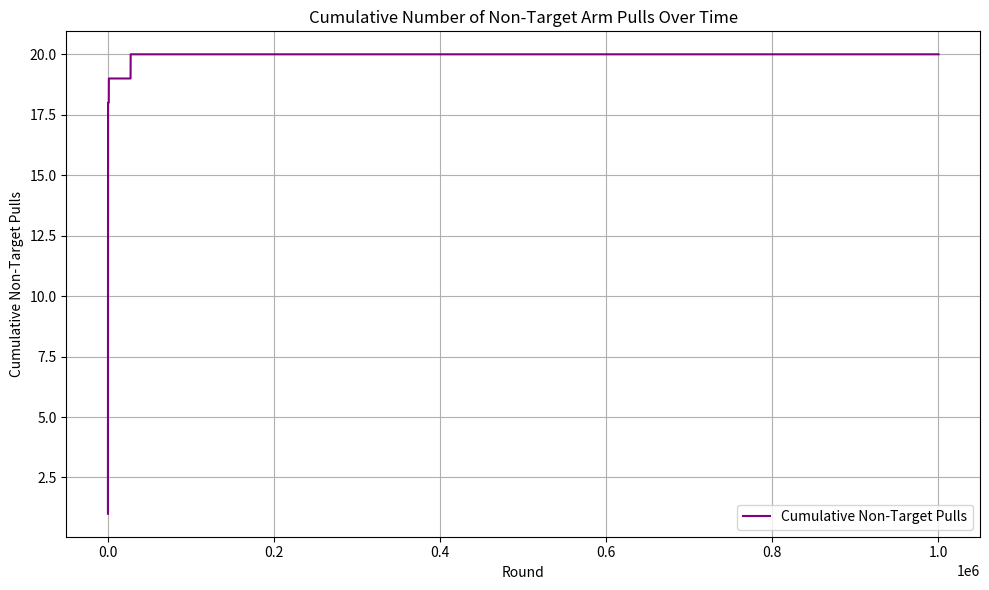

This chart was generated by the following Python code:
import numpy as np
import matplotlib.pyplot as plt
from mpl_toolkits.mplot3d import Axes3D
import math



# generate mean through [0,1]; no need to randomize standard deviation

class UCBRecommender:
    def __init__(self, n_arms, rho, Q0=np.inf):
        if not rho > 0:
            raise ValueError("`rho` must be positive")
        if not (type(rho) == float and np.isreal(rho)):
            raise TypeError("`rho` must be real float")
        if not type(Q0) == float:
            raise TypeError("`Q0` must be a float number or default value 'np.inf'")

        self.rho = rho
        self.q = np.full(n_arms, Q0)
        self.rewards = np.zeros(n_arms)
        self.avg_rewards = np.zeros(n_arms)
        self.pulls = np.zeros(n_arms)
        self.recommended_times = np.zeros(n_arms)
        self.round = 0

    def play(self, context=None):
        self.round += 1
        for arm in range(len(self.q)):
            if self.recommended_times[arm] == 0:
                return arm
        recommended_times = self.recommended_times  # Add a small constant to avoid division by zero
        self.q = self.avg_rewards + np.sqrt(self.rho * np.log(self.round) / recommended_times)
        # print(self.avg_rewards[0])
        arm = np.argmax(self.q)
        return int(arm)

    def update(self, arm, reward, fake=False):
        if not fake:
            self.recommended_times[arm] += 1
        self.pulls[arm] += 1
        self.rewards[arm] += reward
        self.avg_rewards[arm] = self.rewards[arm] / self.pulls[arm]

def get_real_reward(means, std_devs, arm):
    return np.random.normal(means[arm], std_devs[arm])

def beta(N, sigma, n_arms, delta):
    # Calculate the beta value for a given N
    return math.sqrt((2 * sigma**2 / N) * math.log((math.pi**2 * N**2 * n_arms) / (math.e * delta)))

def simulate_UCB_attack(n_arms, target_arm, rho, rounds, means, std_devs, real_user_count, sigma = 1, delta = 0.05):
    arm_counts = np.zeros((n_arms, rounds + n_arms))
    recommender = UCBRecommender(n_arms, rho)
    target_pull_counter = 0
    cumulative_non_target_pull_counter = 0 
    non_target_pull_list = []
    estimated_reward_distribution = np.zeros(n_arms)
    arm_pulls = np.zeros(n_arms)
    attack_flag = True
    attack_trials_list = []
    for round_num in range(0, rounds + n_arms):
        if round_num % real_user_count == 0:
            attack_flag = True
        # use play function from ucb 
        # play() returns the index of the selected arm
        real_arm = recommender.play()
        arm_counts[real_arm, round_num] += 1
        if real_arm == target_arm:
            target_pull_counter += 1
        else:
            cumulative_non_target_pull_counter += 1
        non_target_pull_list.append(cumulative_non_target_pull_counter)
        # Figure out some reward function
        real_reward = get_real_reward(means, std_devs, real_arm)
        # Update estimated reward distribution
        arm_pulls[real_arm] += 1
        estimated_reward_distribution[real_arm] = (estimated_reward_distribution[real_arm] * (arm_pulls[real_arm] - 1) + real_reward) / arm_pulls[real_arm]
    
        recommender.update(real_arm, real_reward)
        # fake user arm selection
        if round_num > n_arms:
            if attack_flag and real_arm != target_arm:
                N_target = arm_pulls[target_arm]
                attack_beta = beta(N_target, sigma, n_arms, delta)
                fake_reward = estimated_reward_distribution[target_arm] - 2 * attack_beta - 3 * sigma
                recommender.update(real_arm, fake_reward)
                attack_trials_list.append(round_num)
    return arm_counts, attack_trials_list, target_pull_counter, non_target_pull_list

def plot_attacks(trials = 1000, rounds = 1000, real_user_count = 10, n_arms = 10, rho = 1.0, sigma=1, delta = 0.05):
    target_arm = n_arms - 1
    chosen_ratios = []
    failed_attack = 0
    failed_attacks_reward = []
    for i in range(trials):
        means = np.random.rand(n_arms)
        std_devs = np.full(n_arms, sigma)
        _, _, chosen_times, _ = simulate_UCB_attack(n_arms, target_arm, rho, rounds, means, std_devs, real_user_count, sigma=sigma, delta=delta)
        chosen_ratio = float(chosen_times)/rounds * 100
        if chosen_ratio < 90:
            failed_attack += 1
            failed_attacks_reward.append(means[0])
        chosen_ratios.append(chosen_ratio)


    print(f"We have {failed_attack} failed_attacks out of {trials} total attacks")
    print(chosen_ratios)
    plt.figure(figsize=(10, 6))
    plt.plot(range(1, trials + 1), chosen_ratios, marker='o', linestyle='-', color='blue')
    plt.axhline(y=np.mean(chosen_ratios), color='red', linestyle='--', label='Mean Ratio')
    plt.title('Chosen Ratio for Target Arm Across Simulations')
    plt.xlabel('Simulation Number')
    plt.ylabel('Chosen Ratio (%)')
    plt.legend()
    plt.grid(True)
    plt.show()

def plot_non_target_pulls_over_time(rounds=1000000, real_user_count=10, n_arms=10, rho=1.0, sigma=1, delta=0.05):
    target_arm = n_arms - 1
    means = np.random.rand(n_arms)
    std_devs = np.full(n_arms, sigma)

    _, _, _, non_target_pull_list = simulate_UCB_attack(
        n_arms, target_arm, rho, rounds, means, std_devs,
        real_user_count, sigma=sigma, delta=delta
    )

    # The x-axis will represent time (rounds > n_arms since that's when non-target tracking starts)
    x_axis = list(range(n_arms + 1, n_arms + 1 + len(non_target_pull_list)))
    print(non_target_pull_list)
    plt.figure(figsize=(10, 6))
    plt.plot(x_axis, non_target_pull_list, color='purple', label='Cumulative Non-Target Pulls')
    plt.title('Cumulative Number of Non-Target Arm Pulls Over Time')
    plt.xlabel('Round')
    plt.ylabel('Cumulative Non-Target Pulls')
    plt.grid(True)
    plt.legend()
    plt.tight_layout()
    plt.show()

plot_non_target_pulls_over_time()



